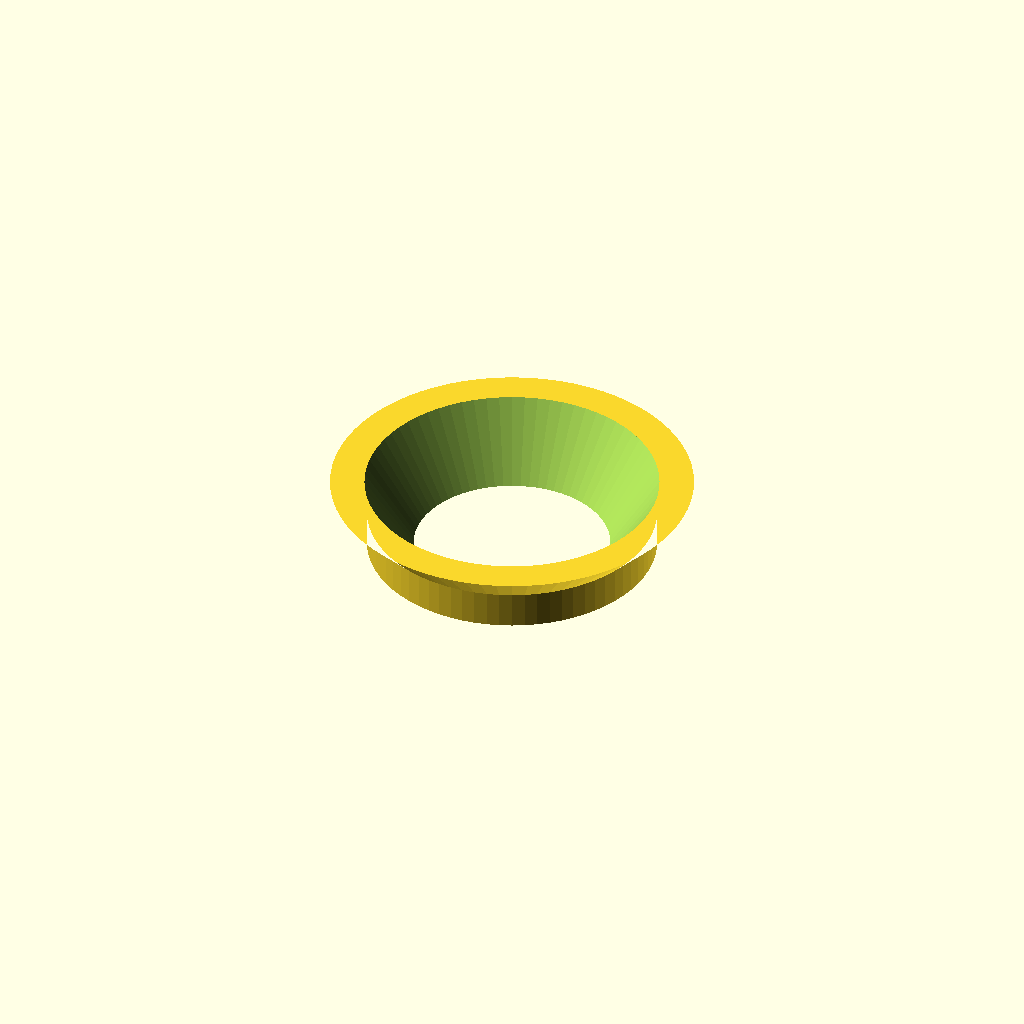
Cell 1: rendered with the file's own defaults.
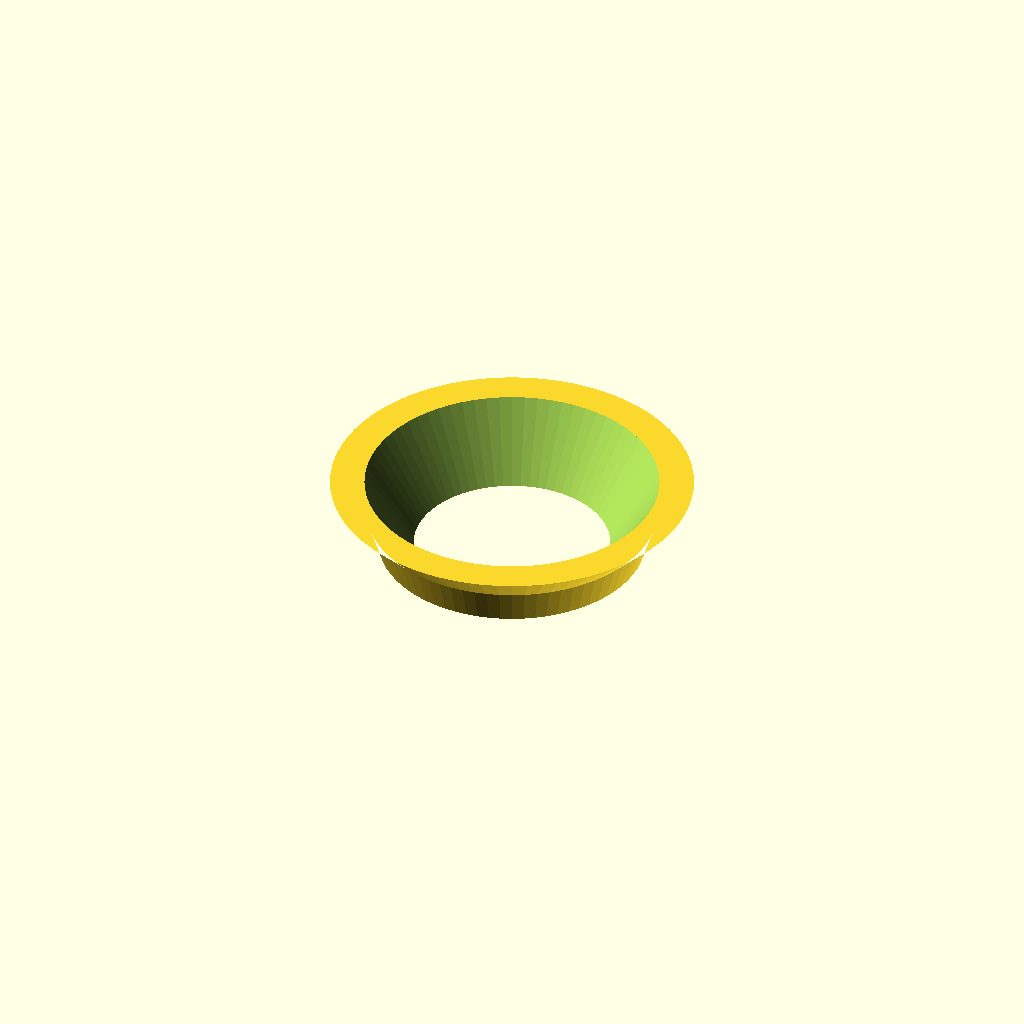
Cell 2: the "p2475" preset from the model's presets file.
One fixed orthographic camera (rotation 55°, 0°, 25°; colour scheme Cornfield) for every cell.
Source of the model, 2023/spacer/FlatheadRouterTemplateAdapter1.scad:
// FlatheadRouterTemplateAdapter1.1
// 
// v1.1:
// - Add bottom_outer_inset option

bushing_hole_diameter = 12.5;
bolt_head_diameter = "1/2inch";
bolt_head_height = "3/16inch";
bolt_diameter  = "1/4inch";
bottom_outer_inset = "0mm";

$fn = 72;

module __amlksdjkansd__end_params() { }

use <../lib/TOGMod1.scad>
use <../lib/TOGPolyhedronLib1.scad>
use <../lib/TOGUnits1.scad>

bushing_hole_diameter_mm = togunits1_to_mm(bushing_hole_diameter);
bolt_head_diameter_mm    = togunits1_to_mm(bolt_head_diameter);
bolt_head_height_mm      = togunits1_to_mm(bolt_head_height);
bolt_diameter_mm         = togunits1_to_mm(bolt_diameter);
bo_inset_mm              = togunits1_to_mm(bottom_outer_inset);

u = togunits1_to_mm("1u");

togmod1_domodule(
	["difference",
		tphl1_make_z_cylinder(zds=[
			[  0, bushing_hole_diameter_mm-2*bo_inset_mm],
			[  u, bushing_hole_diameter_mm    ],
			[2*u, bushing_hole_diameter_mm+2*u]
		]),

		tphl1_make_z_cylinder(zds=[
			[2*u-bolt_head_height_mm-10, bolt_diameter_mm     ],
			[2*u-bolt_head_height_mm   , bolt_diameter_mm     ],
			[2*u                       , bolt_head_diameter_mm],
			[2*u+10                    , bolt_head_diameter_mm],
		]),
	]
);
Parameter table extracted from the source (name, type, default, range or options):
bushing_hole_diameter: number, default 12.5
bolt_head_diameter: string, default "1/2inch"
bolt_head_height: string, default "3/16inch"
bolt_diameter: string, default "1/4inch"
bottom_outer_inset: string, default "0mm"
